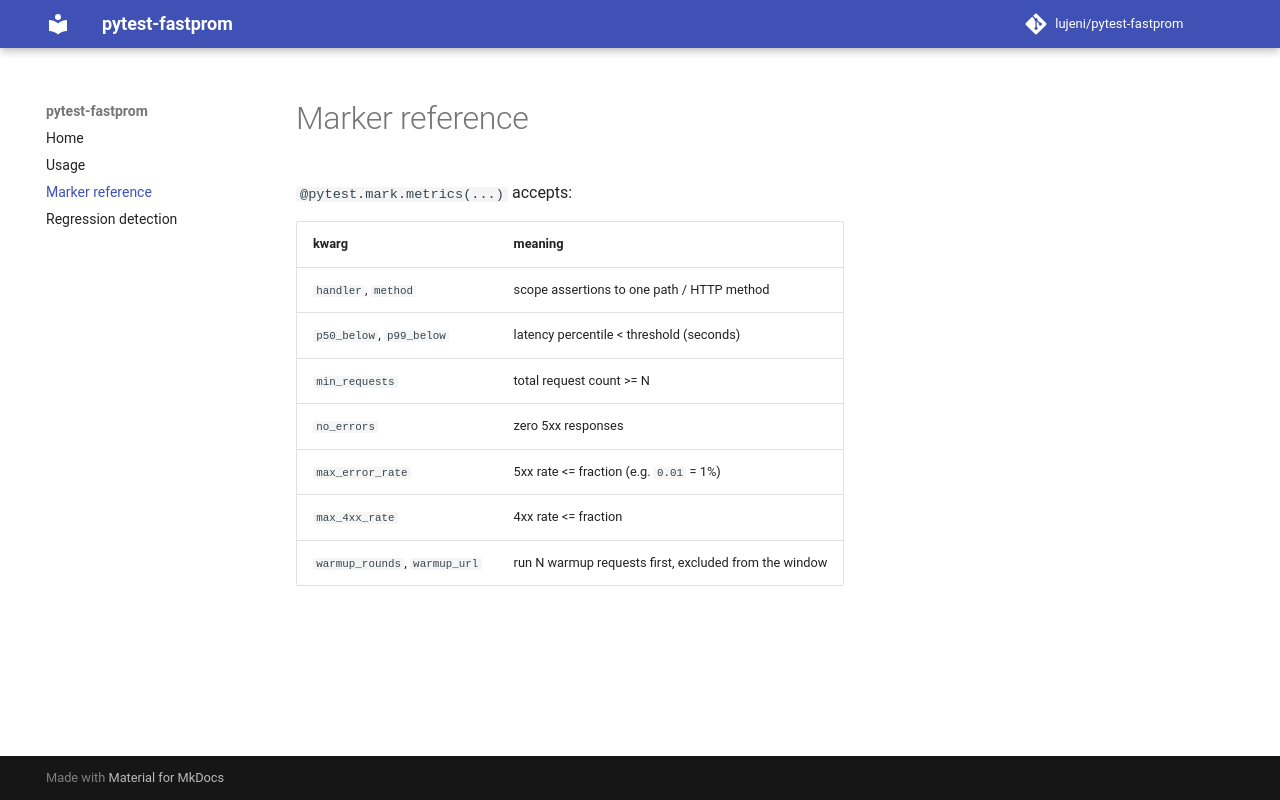

repository: Lujeni/pytest-fastprom · page: markers/index.html · generator: mkdocs

# Marker reference

`@pytest.mark.metrics(...)` accepts:

| kwarg | meaning |
|-------|---------|
| `handler`, `method` | scope assertions to one path / HTTP method |
| `p50_below`, `p99_below` | latency percentile < threshold (seconds) |
| `min_requests` | total request count >= N |
| `no_errors` | zero 5xx responses |
| `max_error_rate` | 5xx rate <= fraction (e.g. `0.01` = 1%) |
| `max_4xx_rate` | 4xx rate <= fraction |
| `warmup_rounds`, `warmup_url` | run N warmup requests first, excluded from the window |
